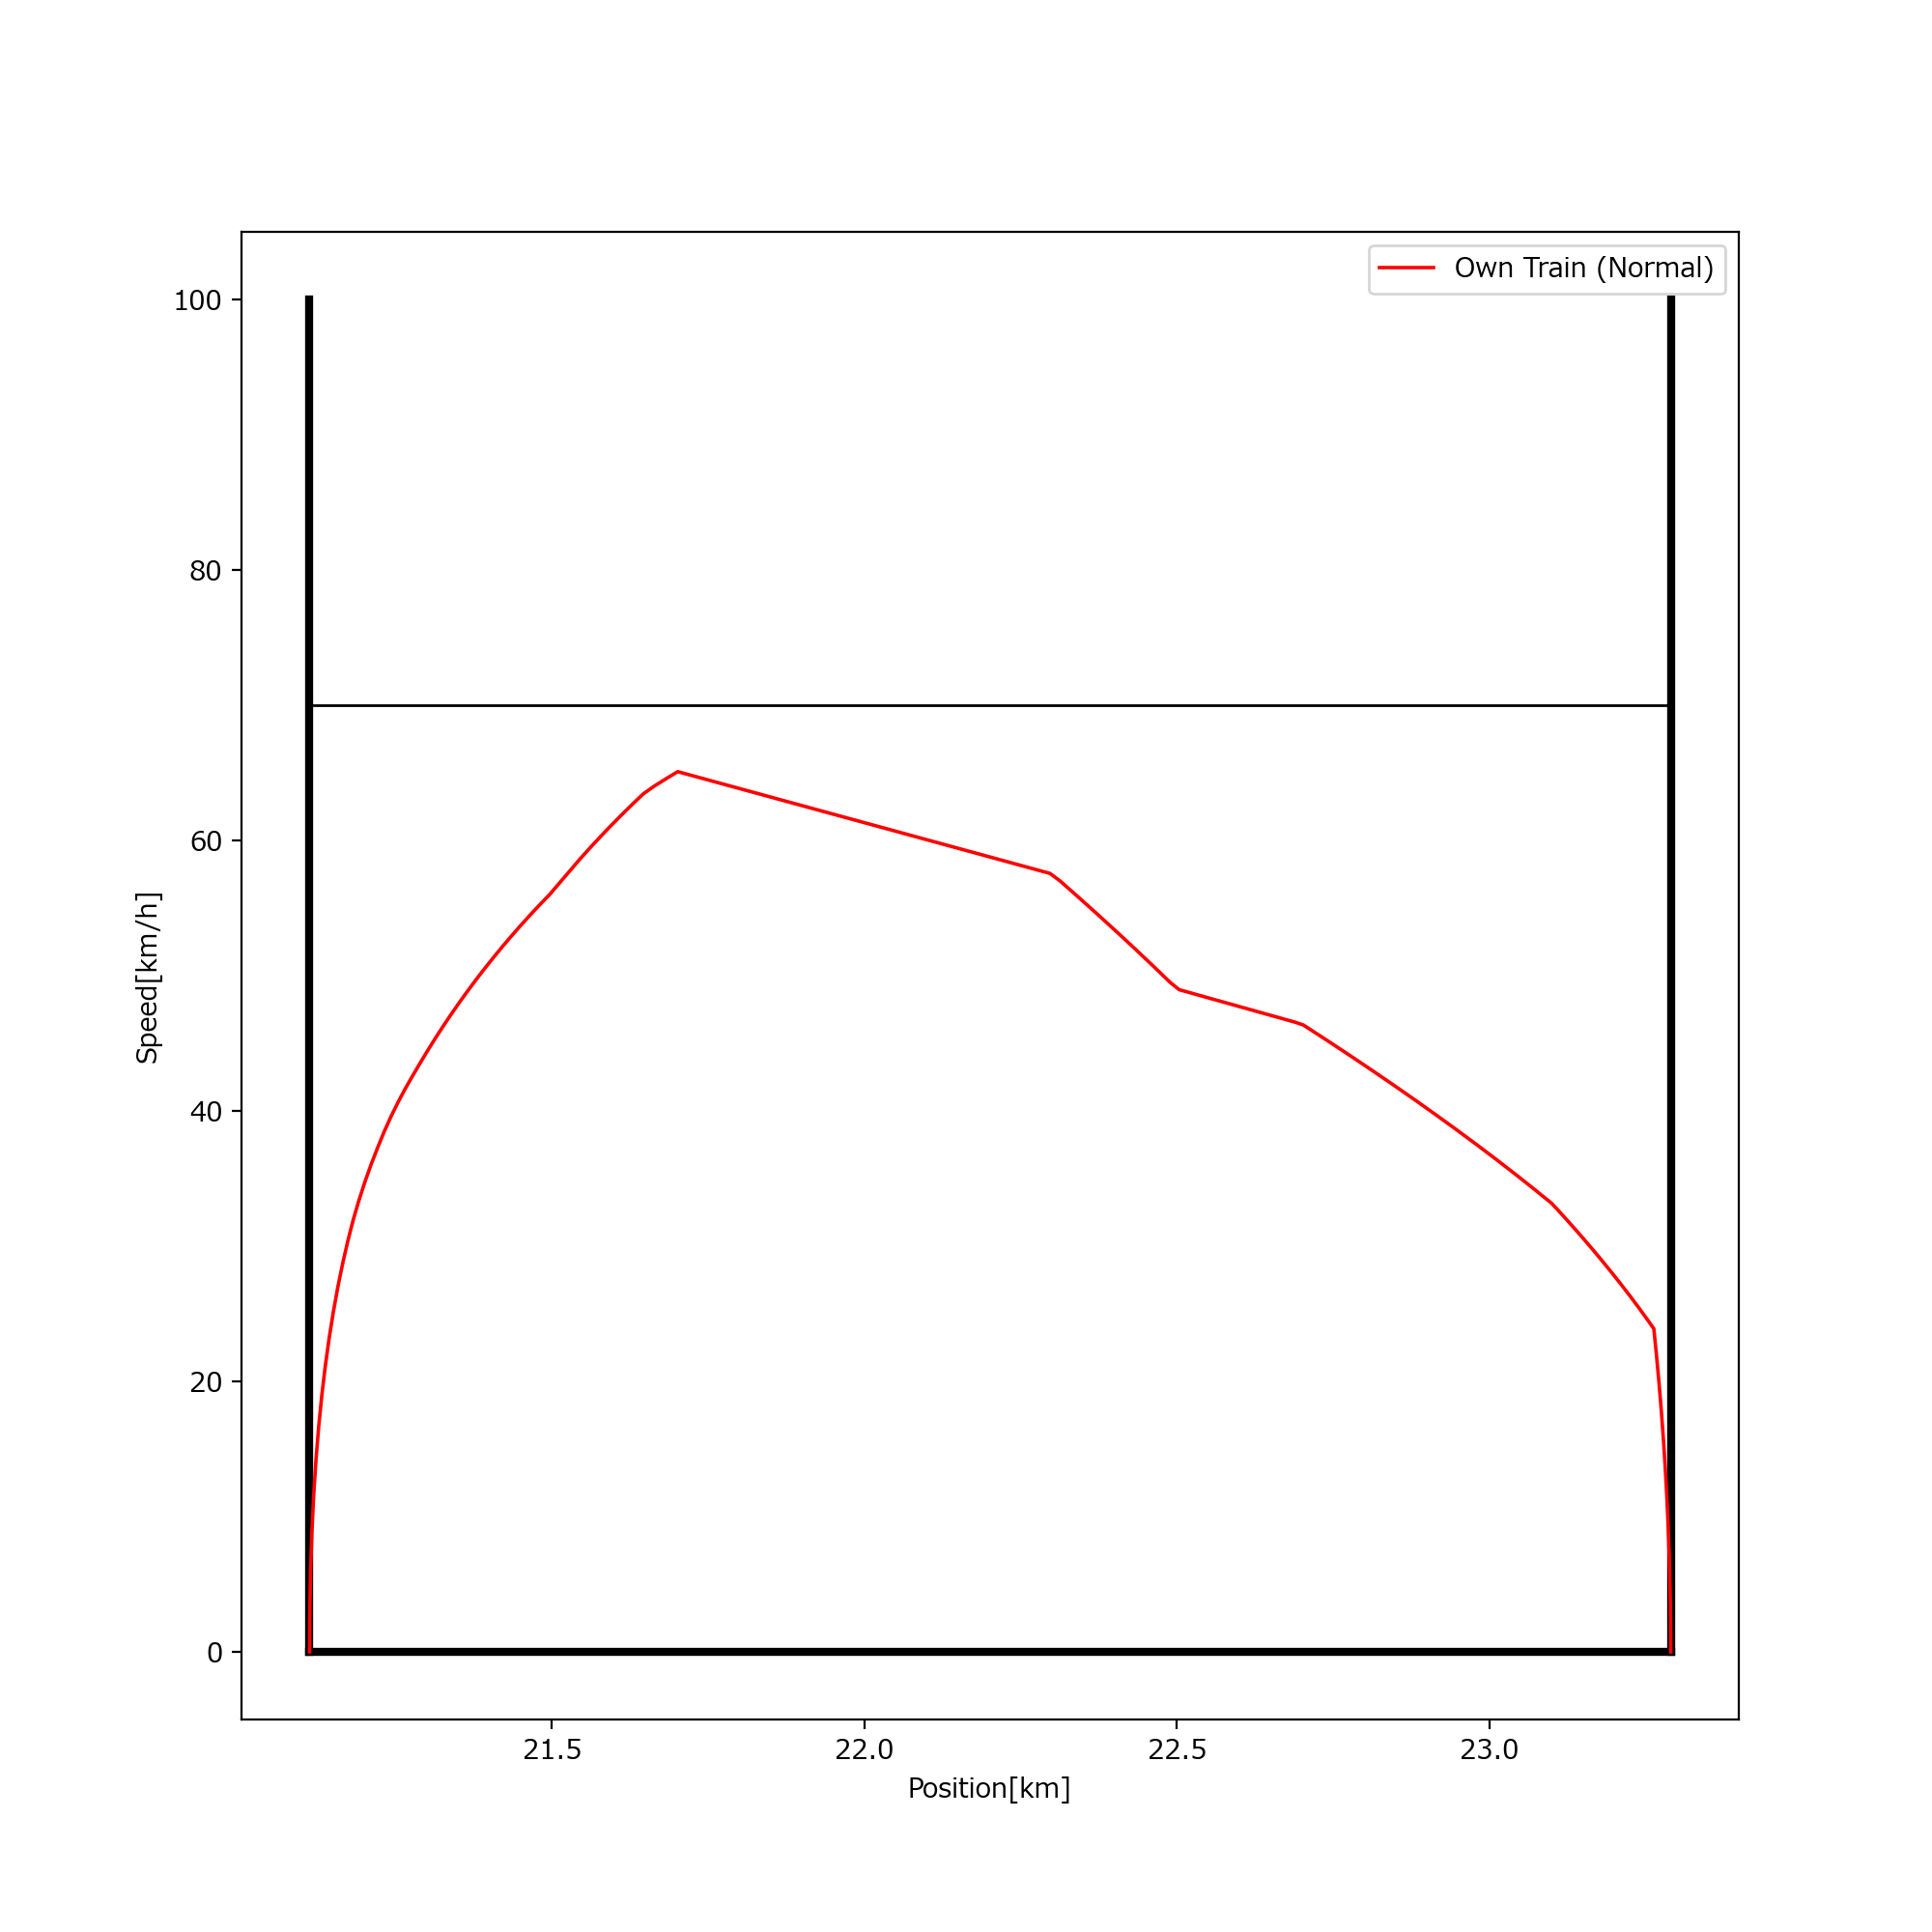

Data behind this chart, as committed beside it:
raw_speed, raw_stat_dist, raw_rem_time, raw_hold_time, raw_pre_act, raw_stat_dist_2, raw_fw_dist, raw_cbtc_signal, norm_speed, norm_stat_dist_wide, norm_stat_dist_zoom, norm_rem_time, norm_hold_time, norm_pre_act_c, norm_pre_act_a, norm_pre_act_d, norm_fw_dist, norm_cbtc_signal, norm_speed_limit, norm_req_stop_dist, norm_margin_stop_dist, phase_accel, phase_cruise, phase_limit
0.0, 2.178, 180.0, 30.0, 2, 2.178, 2.178, 70.0, 0.0, 1.339, 1.0, 0.5, 1.0, 0.0, 0.0, 1.0, 1.339, 0.875, 0.875, 0.0, 1.0, 1.0, 0.0, 0.0
3.166, 2.178, 179.0, 1, 1, 2.178, 2.178, 70.0, 0.03957, 1.339, 1.0, 0.4972, 0.03333, 0.0, 1.0, 0.0, 1.339, 0.875, 0.875, 0.0005496, 1.0, 1.0, 0.0, 0.0
6.166, 2.176, 178.0, 2, 1, 2.176, 2.176, 70.0, 0.07708, 1.338, 1.0, 0.4944, 0.06667, 0.0, 1.0, 0.0, 1.338, 0.875, 0.875, 0.002092, 1.0, 1.0, 0.0, 0.0
9.01, 2.174, 177, 3, 1, 2.174, 2.174, 70.0, 0.1126, 1.337, 1.0, 0.4917, 0.1, 0.0, 1.0, 0.0, 1.337, 0.875, 0.875, 0.004469, 1.0, 1.0, 0.0, 0.0
11.71, 2.171, 176, 4, 1, 2.171, 2.171, 70.0, 0.1463, 1.336, 1.0, 0.4889, 0.1333, 0.0, 1.0, 0.0, 1.336, 0.875, 0.875, 0.007542, 1.0, 1.0, 0.0, 0.0
14.26, 2.168, 175, 5, 1, 2.168, 2.168, 70.0, 0.1782, 1.334, 1.0, 0.4861, 0.1667, 0.0, 1.0, 0.0, 1.334, 0.875, 0.875, 0.01119, 1.0, 1.0, 0.0, 0.0
16.68, 2.163, 174, 6, 1, 2.163, 2.163, 70.0, 0.2085, 1.332, 1.0, 0.4833, 0.2, 0.0, 1.0, 0.0, 1.332, 0.875, 0.875, 0.0153, 1.0, 1.0, 0.0, 0.0
18.97, 2.158, 173, 7, 1, 2.158, 2.158, 70.0, 0.2372, 1.329, 1.0, 0.4806, 0.2333, 0.0, 1.0, 0.0, 1.329, 0.875, 0.875, 0.01978, 1.0, 1.0, 0.0, 0.0
21.14, 2.153, 172, 8, 1, 2.153, 2.153, 70.0, 0.2643, 1.326, 1.0, 0.4778, 0.2667, 0.0, 1.0, 0.0, 1.326, 0.875, 0.875, 0.02455, 1.0, 1.0, 0.0, 0.0
23.2, 2.147, 171, 9, 1, 2.147, 2.147, 70.0, 0.29, 1.323, 1.0, 0.475, 0.3, 0.0, 1.0, 0.0, 1.323, 0.875, 0.875, 0.02954, 1.0, 1.0, 0.0, 0.0
25.15, 2.14, 170, 10, 1, 2.14, 2.14, 70.0, 0.3144, 1.32, 1.0, 0.4722, 0.3333, 0.0, 1.0, 0.0, 1.32, 0.875, 0.875, 0.03468, 1.0, 1.0, 0.0, 0.0
26.99, 2.133, 169, 11, 1, 2.133, 2.133, 70.0, 0.3374, 1.316, 1.0, 0.4694, 0.3667, 0.0, 1.0, 0.0, 1.316, 0.875, 0.875, 0.03993, 1.0, 1.0, 0.0, 0.0
28.74, 2.125, 168, 12, 1, 2.125, 2.125, 70.0, 0.3593, 1.312, 1.0, 0.4667, 0.4, 0.0, 1.0, 0.0, 1.312, 0.875, 0.875, 0.04523, 1.0, 1.0, 0.0, 0.0
30.39, 2.117, 167, 13, 1, 2.117, 2.117, 70.0, 0.3799, 1.308, 1.0, 0.4639, 0.4333, 0.0, 1.0, 0.0, 1.308, 0.875, 0.875, 0.05055, 1.0, 1.0, 0.0, 0.0
31.96, 2.108, 166, 14, 1, 2.108, 2.108, 70.0, 0.3995, 1.304, 1.0, 0.4611, 0.4667, 0.0, 1.0, 0.0, 1.304, 0.875, 0.875, 0.05585, 1.0, 1.0, 0.0, 0.0
33.39, 2.099, 165, 15, 1, 2.099, 2.099, 70.0, 0.4174, 1.299, 1.0, 0.4583, 0.5, 0.0, 1.0, 0.0, 1.299, 0.875, 0.875, 0.05959, 1.0, 1.0, 0.0, 0.0
34.74, 2.089, 164, 16, 1, 2.089, 2.089, 70.0, 0.4343, 1.295, 1.0, 0.4556, 0.5333, 0.0, 1.0, 0.0, 1.295, 0.875, 0.875, 0.06447, 1.0, 1.0, 0.0, 0.0
36.02, 2.08, 163, 17, 1, 2.08, 2.08, 70.0, 0.4503, 1.29, 1.0, 0.4528, 0.5667, 0.0, 1.0, 0.0, 1.29, 0.875, 0.875, 0.06927, 1.0, 1.0, 0.0, 0.0
37.23, 2.069, 162.0, 18, 1, 2.069, 2.069, 70.0, 0.4654, 1.285, 1.0, 0.45, 0.6, 0.0, 1.0, 0.0, 1.285, 0.875, 0.875, 0.07396, 1.0, 1.0, 0.0, 0.0
38.43, 2.059, 161, 19, 1, 2.059, 2.059, 70.0, 0.4803, 1.279, 1.0, 0.4472, 0.6333, 0.0, 1.0, 0.0, 1.279, 0.875, 0.875, 0.08048, 1.0, 1.0, 0.0, 0.0
39.54, 2.048, 160, 20, 1, 2.048, 2.048, 70.0, 0.4942, 1.274, 1.0, 0.4444, 0.6667, 0.0, 1.0, 0.0, 1.274, 0.875, 0.875, 0.08422, 1.0, 0.0, 1.0, 0.0
40.59, 2.037, 159, 21, 1, 2.037, 2.037, 70.0, 0.5074, 1.269, 1.0, 0.4417, 0.7, 0.0, 1.0, 0.0, 1.269, 0.875, 0.875, 0.08871, 1.0, 0.0, 1.0, 0.0
41.58, 2.026, 158, 22, 1, 2.026, 2.026, 70.0, 0.5198, 1.263, 1.0, 0.4389, 0.7333, 0.0, 1.0, 0.0, 1.263, 0.875, 0.875, 0.09305, 1.0, 0.0, 1.0, 0.0
42.53, 2.014, 157, 23, 1, 2.014, 2.014, 70.0, 0.5316, 1.257, 1.0, 0.4361, 0.7667, 0.0, 1.0, 0.0, 1.257, 0.875, 0.875, 0.09729, 1.0, 0.0, 1.0, 0.0
43.47, 2.002, 156, 24, 1, 2.002, 2.002, 70.0, 0.5433, 1.251, 1.0, 0.4333, 0.8, 0.0, 1.0, 0.0, 1.251, 0.875, 0.875, 0.1027, 1.0, 0.0, 1.0, 0.0
44.41, 1.99, 155, 25, 1, 1.99, 1.99, 70.0, 0.5551, 1.245, 1.0, 0.4306, 0.8333, 0.0, 1.0, 0.0, 1.245, 0.875, 0.875, 0.1071, 1.0, 0.0, 1.0, 0.0
45.33, 1.977, 154, 26, 1, 1.977, 1.977, 70.0, 0.5666, 1.239, 1.0, 0.4278, 0.8667, 0.0, 1.0, 0.0, 1.239, 0.875, 0.875, 0.1116, 1.0, 0.0, 1.0, 0.0
46.24, 1.965, 153, 27, 1, 1.965, 1.965, 70.0, 0.578, 1.232, 1.0, 0.425, 0.9, 0.0, 1.0, 0.0, 1.232, 0.875, 0.875, 0.116, 1.0, 0.0, 1.0, 0.0
47.13, 1.952, 152, 28, 1, 1.952, 1.952, 70.0, 0.5892, 1.226, 1.0, 0.4222, 0.9333, 0.0, 1.0, 0.0, 1.226, 0.875, 0.875, 0.1205, 1.0, 0.0, 1.0, 0.0
48.01, 1.938, 151, 29, 1, 1.938, 1.938, 70.0, 0.6001, 1.219, 1.0, 0.4194, 0.9667, 0.0, 1.0, 0.0, 1.219, 0.875, 0.875, 0.125, 1.0, 0.0, 1.0, 0.0
48.87, 1.925, 150, 30, 1, 1.925, 1.925, 70.0, 0.6109, 1.212, 1.0, 0.4167, 1.0, 0.0, 1.0, 0.0, 1.212, 0.875, 0.875, 0.1294, 1.0, 0.0, 1.0, 0.0
49.72, 1.911, 149, 31, 1, 1.911, 1.911, 70.0, 0.6215, 1.206, 1.0, 0.4139, 1.0, 0.0, 1.0, 0.0, 1.206, 0.875, 0.875, 0.1339, 1.0, 0.0, 1.0, 0.0
50.56, 1.897, 148, 32, 1, 1.897, 1.897, 70.0, 0.632, 1.199, 1.0, 0.4111, 1.0, 0.0, 1.0, 0.0, 1.199, 0.875, 0.875, 0.1384, 1.0, 0.0, 1.0, 0.0
51.38, 1.883, 147, 33, 1, 1.883, 1.883, 70.0, 0.6422, 1.192, 1.0, 0.4083, 1.0, 0.0, 1.0, 0.0, 1.192, 0.875, 0.875, 0.1428, 1.0, 0.0, 1.0, 0.0
52.18, 1.869, 146, 34, 1, 1.869, 1.869, 70.0, 0.6523, 1.184, 1.0, 0.4056, 1.0, 0.0, 1.0, 0.0, 1.184, 0.875, 0.875, 0.1473, 1.0, 0.0, 1.0, 0.0
52.98, 1.854, 145, 35, 1, 1.854, 1.854, 70.0, 0.6622, 1.177, 1.0, 0.4028, 1.0, 0.0, 1.0, 0.0, 1.177, 0.875, 0.875, 0.1517, 1.0, 0.0, 1.0, 0.0
53.76, 1.839, 144, 36, 1, 1.839, 1.839, 70.0, 0.672, 1.17, 1.0, 0.4, 1.0, 0.0, 1.0, 0.0, 1.17, 0.875, 0.875, 0.1561, 1.0, 0.0, 1.0, 0.0
54.52, 1.824, 143, 37, 1, 1.824, 1.824, 70.0, 0.6815, 1.162, 1.0, 0.3972, 1.0, 0.0, 1.0, 0.0, 1.162, 0.875, 0.875, 0.1605, 1.0, 0.0, 1.0, 0.0
55.28, 1.809, 142, 38, 1, 1.809, 1.809, 70.0, 0.6909, 1.155, 1.0, 0.3944, 1.0, 0.0, 1.0, 0.0, 1.155, 0.875, 0.875, 0.1649, 1.0, 0.0, 1.0, 0.0
56.01, 1.794, 141, 39, 1, 1.794, 1.794, 70.0, 0.7002, 1.147, 1.0, 0.3917, 1.0, 0.0, 1.0, 0.0, 1.147, 0.875, 0.875, 0.1692, 1.0, 0.0, 1.0, 0.0
56.87, 1.778, 140, 40, 1, 1.778, 1.778, 70.0, 0.7108, 1.139, 1.0, 0.3889, 1.0, 0.0, 1.0, 0.0, 1.139, 0.875, 0.875, 0.1861, 1.0, 0.0, 1.0, 0.0
57.74, 1.762, 139, 41, 1, 1.762, 1.762, 70.0, 0.7217, 1.131, 1.0, 0.3861, 1.0, 0.0, 1.0, 0.0, 1.131, 0.875, 0.875, 0.1917, 1.0, 0.0, 1.0, 0.0
58.6, 1.746, 138, 42, 1, 1.746, 1.746, 70.0, 0.7325, 1.123, 1.0, 0.3833, 1.0, 0.0, 1.0, 0.0, 1.123, 0.875, 0.875, 0.1973, 1.0, 0.0, 1.0, 0.0
59.44, 1.729, 137.0, 43, 1, 1.729, 1.729, 70.0, 0.743, 1.115, 1.0, 0.3806, 1.0, 0.0, 1.0, 0.0, 1.115, 0.875, 0.875, 0.2029, 1.0, 0.0, 1.0, 0.0
60.27, 1.713, 136, 44, 1, 1.713, 1.713, 70.0, 0.7534, 1.106, 1.0, 0.3778, 1.0, 0.0, 1.0, 0.0, 1.106, 0.875, 0.875, 0.2085, 1.0, 0.0, 1.0, 0.0
61.08, 1.696, 135, 45, 1, 1.696, 1.696, 70.0, 0.7635, 1.098, 1.0, 0.375, 1.0, 0.0, 1.0, 0.0, 1.098, 0.875, 0.875, 0.214, 0.988, 0.0, 1.0, 0.0
61.88, 1.679, 134, 46, 1, 1.679, 1.679, 70.0, 0.7735, 1.089, 1.0, 0.3722, 1.0, 0.0, 1.0, 0.0, 1.089, 0.875, 0.875, 0.2195, 0.9729, 0.0, 1.0, 0.0
62.67, 1.662, 133, 47, 1, 1.662, 1.662, 70.0, 0.7834, 1.081, 1.0, 0.3694, 1.0, 0.0, 1.0, 0.0, 1.081, 0.875, 0.875, 0.225, 0.9577, 0.0, 1.0, 0.0
63.44, 1.644, 132, 48, 1, 1.644, 1.644, 70.0, 0.793, 1.072, 1.0, 0.3667, 1.0, 0.0, 1.0, 0.0, 1.072, 0.875, 0.875, 0.2304, 0.9424, 0.0, 1.0, 0.0
64.02, 1.626, 131, 49, 1, 1.626, 1.626, 70.0, 0.8002, 1.063, 1.0, 0.3639, 1.0, 0.0, 1.0, 0.0, 1.063, 0.875, 0.875, 0.2137, 0.9417, 0.0, 1.0, 0.0
64.53, 1.608, 130, 50, 1, 1.608, 1.608, 70.0, 0.8067, 1.054, 1.0, 0.3611, 1.0, 0.0, 1.0, 0.0, 1.054, 0.875, 0.875, 0.2171, 0.9276, 0.0, 1.0, 0.0
65.04, 1.59, 129, 51, 1, 1.59, 1.59, 70.0, 0.813, 1.045, 1.0, 0.3583, 1.0, 0.0, 1.0, 0.0, 1.045, 0.875, 0.875, 0.2204, 0.9134, 0.0, 1.0, 0.0
65.08, 1.589, 128.9, 51.09, 1, 1.589, 1.589, 70.0, 0.8136, 1.044, 1.0, 0.3581, 1.0, 0.0, 1.0, 0.0, 1.044, 0.875, 0.875, 0.2207, 0.9121, 0.0, 1.0, 0.0
64.86, 1.571, 127.9, 1, 0, 1.571, 1.571, 70.0, 0.8107, 1.035, 1.0, 0.3553, 0.03333, 1.0, 0.0, 0.0, 1.035, 0.875, 0.875, 0.2192, 0.9011, 0.0, 1.0, 0.0
64.63, 1.553, 126.9, 2, 0, 1.553, 1.553, 70.0, 0.8079, 1.026, 1.0, 0.3525, 0.06667, 1.0, 0.0, 0.0, 1.026, 0.875, 0.875, 0.2177, 0.8901, 0.0, 1.0, 0.0
64.4, 1.535, 125.9, 3, 0, 1.535, 1.535, 70.0, 0.805, 1.017, 1.0, 0.3498, 0.1, 1.0, 0.0, 0.0, 1.017, 0.875, 0.875, 0.2162, 0.8791, 0.0, 1.0, 0.0
64.18, 1.517, 124.9, 4, 0, 1.517, 1.517, 70.0, 0.8022, 1.009, 1.0, 0.347, 0.1333, 1.0, 0.0, 0.0, 1.009, 0.875, 0.875, 0.2148, 0.8682, 0.0, 1.0, 0.0
63.95, 1.499, 123.9, 5, 0, 1.499, 1.499, 70.0, 0.7994, 0.9996, 1.0, 0.3442, 0.1667, 1.0, 0.0, 0.0, 0.9996, 0.875, 0.875, 0.2133, 0.8573, 0.0, 1.0, 0.0
63.73, 1.482, 122.9, 6, 0, 1.482, 1.482, 70.0, 0.7966, 0.9908, 1.0, 0.3414, 0.2, 1.0, 0.0, 0.0, 0.9908, 0.875, 0.875, 0.2118, 0.8465, 0.0, 1.0, 0.0
63.51, 1.464, 121.9, 7, 0, 1.464, 1.464, 70.0, 0.7938, 0.9819, 1.0, 0.3386, 0.2333, 1.0, 0.0, 0.0, 0.9819, 0.875, 0.875, 0.2104, 0.8356, 0.0, 1.0, 0.0
... 284 more rows
